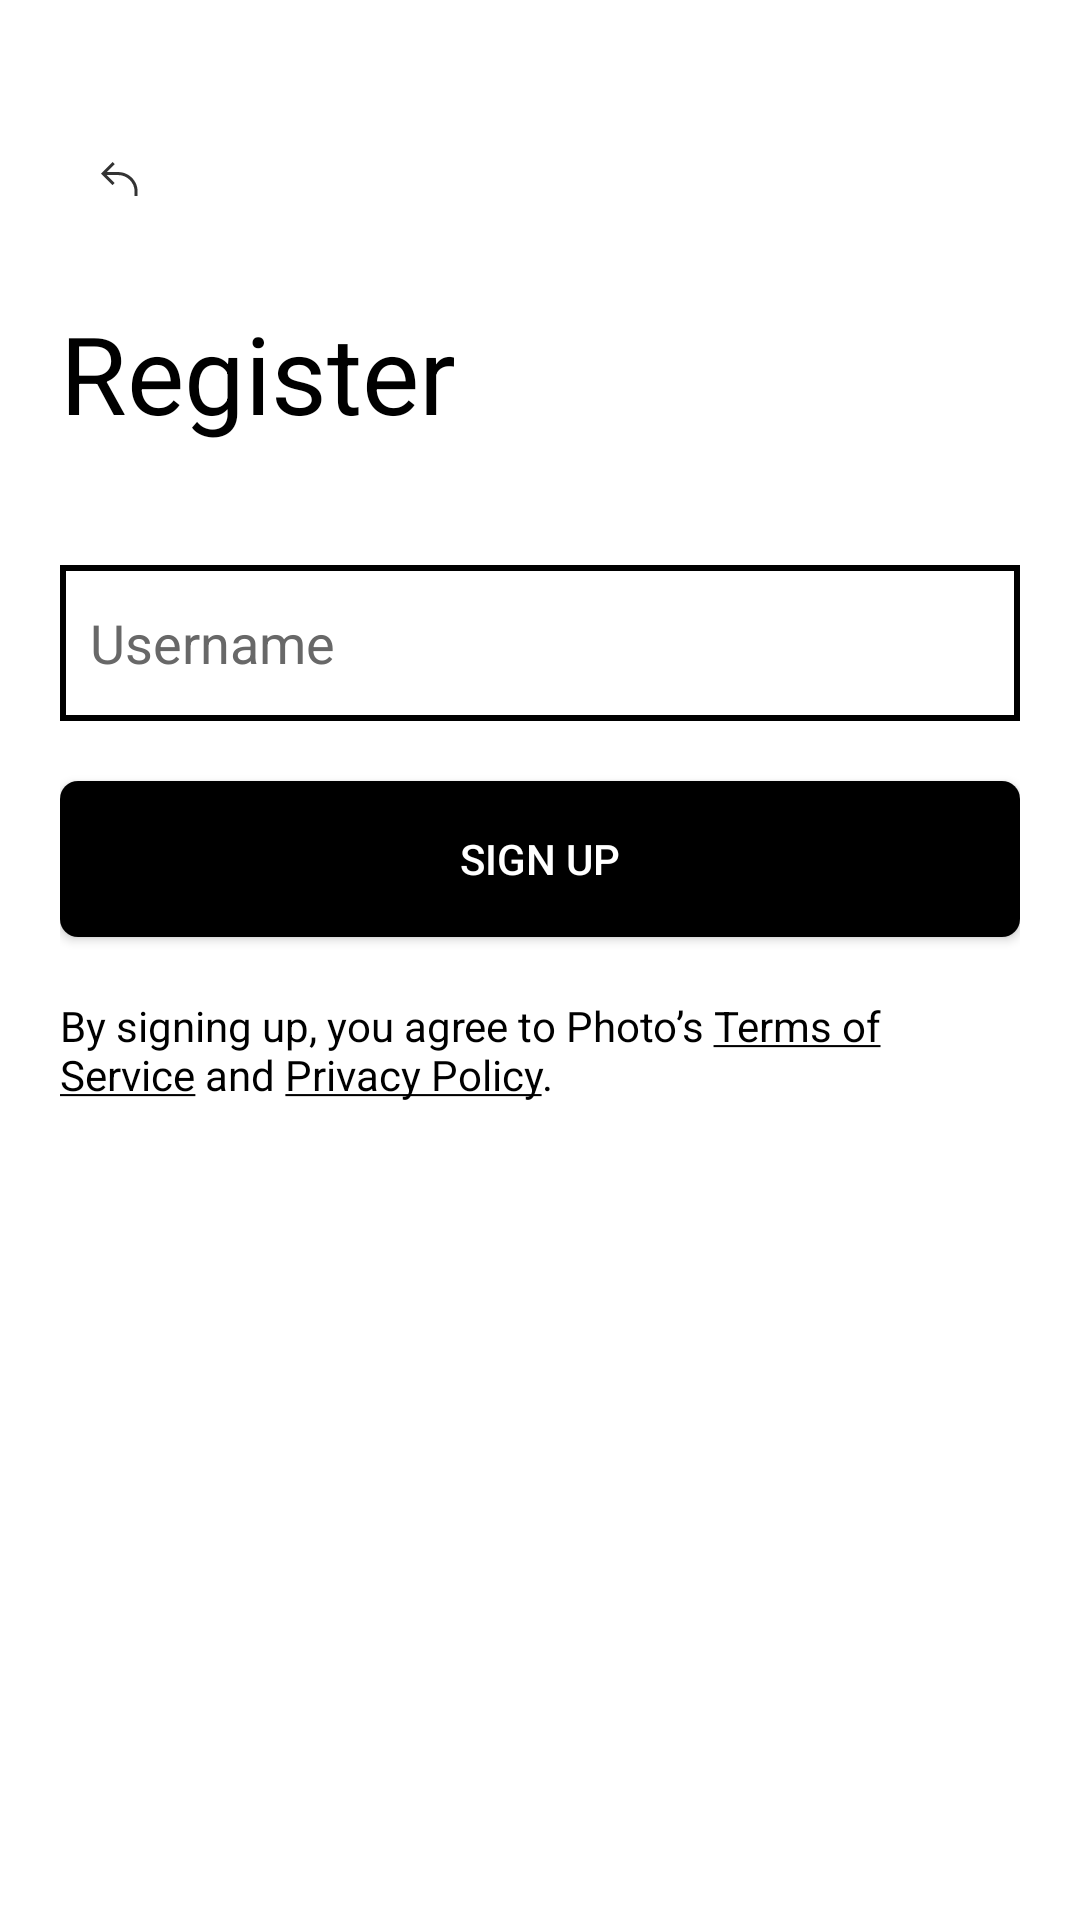

Layout XML and referenced resources for this Android screen:
<!-- AndroidManifest.xml: application theme Theme.Homework_5 -->
<!-- res/layout/activity_register_second.xml -->
<?xml version="1.0" encoding="utf-8"?>
<androidx.appcompat.widget.LinearLayoutCompat xmlns:android="http://schemas.android.com/apk/res/android"
    xmlns:app="http://schemas.android.com/apk/res-auto"
    xmlns:tools="http://schemas.android.com/tools"
    android:layout_width="match_parent"
    android:layout_height="match_parent"
    android:background="@color/white"
    android:paddingVertical="40dp"
    android:paddingHorizontal="20dp"
    android:orientation="vertical"
    tools:context=".RegisterFirstActivity">

    <ImageButton
        android:id="@+id/ibBack"
        android:layout_width="40dp"
        android:layout_height="40dp"
        android:background="@color/white"
        android:src="@drawable/back_icon"
        tools:ignore="TouchTargetSizeCheck,SpeakableTextPresentCheck"
        android:contentDescription="@string/todo" />

    <androidx.appcompat.widget.AppCompatTextView
        android:layout_width="wrap_content"
        android:layout_height="wrap_content"
        android:layout_marginTop="20dp"
        android:layout_marginBottom="40dp"
        app:fontFamily="@font/comfortaa"
        android:textSize="36sp"
        android:textColor="@color/black"
        android:text="@string/register"/>

    <androidx.appcompat.widget.AppCompatEditText
        android:id="@+id/etUserName"
        android:layout_width="match_parent"
        android:layout_height="52dp"
        android:background="@drawable/register_input_border"
        android:hint="@string/username"
        android:maxLines="1"
        android:padding="10dp"
        android:textColor="@color/black"
        android:textColorHint="@color/hint_color"
        tools:ignore="VisualLintTextFieldSize" />

    <androidx.appcompat.widget.AppCompatButton
        android:id="@+id/acbSignUp"
        android:layout_width="match_parent"
        android:layout_height="52dp"
        android:layout_marginTop="20dp"
        android:background="@drawable/register_button"
        android:backgroundTint="@color/black"
        android:text="@string/sign_up"
        android:textAllCaps="true"
        android:textColor="@color/white"
        tools:ignore="VisualLintButtonSize" />

    <androidx.appcompat.widget.AppCompatTextView
        android:layout_width="wrap_content"
        android:layout_height="wrap_content"
        android:layout_marginTop="20dp"
        android:textColor="@color/black"
        android:text="@string/policy"/>


</androidx.appcompat.widget.LinearLayoutCompat>
<!-- resources referenced by this layout -->
<resources>
  <color name="black">#FF000000</color>
  <color name="hint_color">#686868</color>
  <color name="white">#FFFFFFFF</color>
  <!-- drawable back_icon (drawable) -->
  <vector xmlns:android="http://schemas.android.com/apk/res/android"
      android:width="13dp"
      android:height="12dp"
      android:viewportWidth="13"
      android:viewportHeight="12">
    <path
        android:pathData="M1.914,4.354 L4.561,7l-0.707,0.707 -3.5,-3.5L0,3.854 0.354,3.5l3.5,-3.5 0.707,0.707 -2.647,2.647h3.793c3.576,0 6.5,2.923 6.5,6.5v1.5h-1v-1.5c0,-3.024 -2.476,-5.5 -5.5,-5.5H1.914Z"
        android:fillColor="#000"
        android:fillAlpha="0.8"
        android:fillType="evenOdd"/>
  
  </vector>
  <!-- drawable register_button (drawable) -->
  <layer-list xmlns:android="http://schemas.android.com/apk/res/android">
      
      <item>
          <shape
              android:shape="rectangle">
              <solid android:color="@android:color/black" />
              <corners android:radius="6dp"/>
          </shape>
      </item>
  </layer-list>
  <!-- drawable register_input_border (drawable) -->
  <layer-list xmlns:android="http://schemas.android.com/apk/res/android">
      
      <item>
          <shape
              android:shape="rectangle">
              <solid android:color="@android:color/white" />
          </shape>
      </item>
  
      
      <item android:right="0dp" android:left="0dp" android:top="0dp" android:bottom="0dp">
          <shape
              android:shape="rectangle">
              <solid android:color="@android:color/transparent" />
              <stroke
                  android:width="2dp"
                  android:color="@android:color/black" />
          </shape>
      </item>
  </layer-list>
  <string name="policy">By signing up, you agree to Photo’s <u>Terms of Service</u> and <u>Privacy Policy</u>.</string>
  <string name="register">Register</string>
  <string name="sign_up">Sign up</string>
  <string name="todo">TODO</string>
  <string name="username">Username</string>
  <style name="Theme.Homework_5" parent="Base.Theme.Homework_5" />
  <style name="Base.Theme.Homework_5" parent="Theme.Material3.DayNight.NoActionBar">
          
          
      </style>
</resources>
